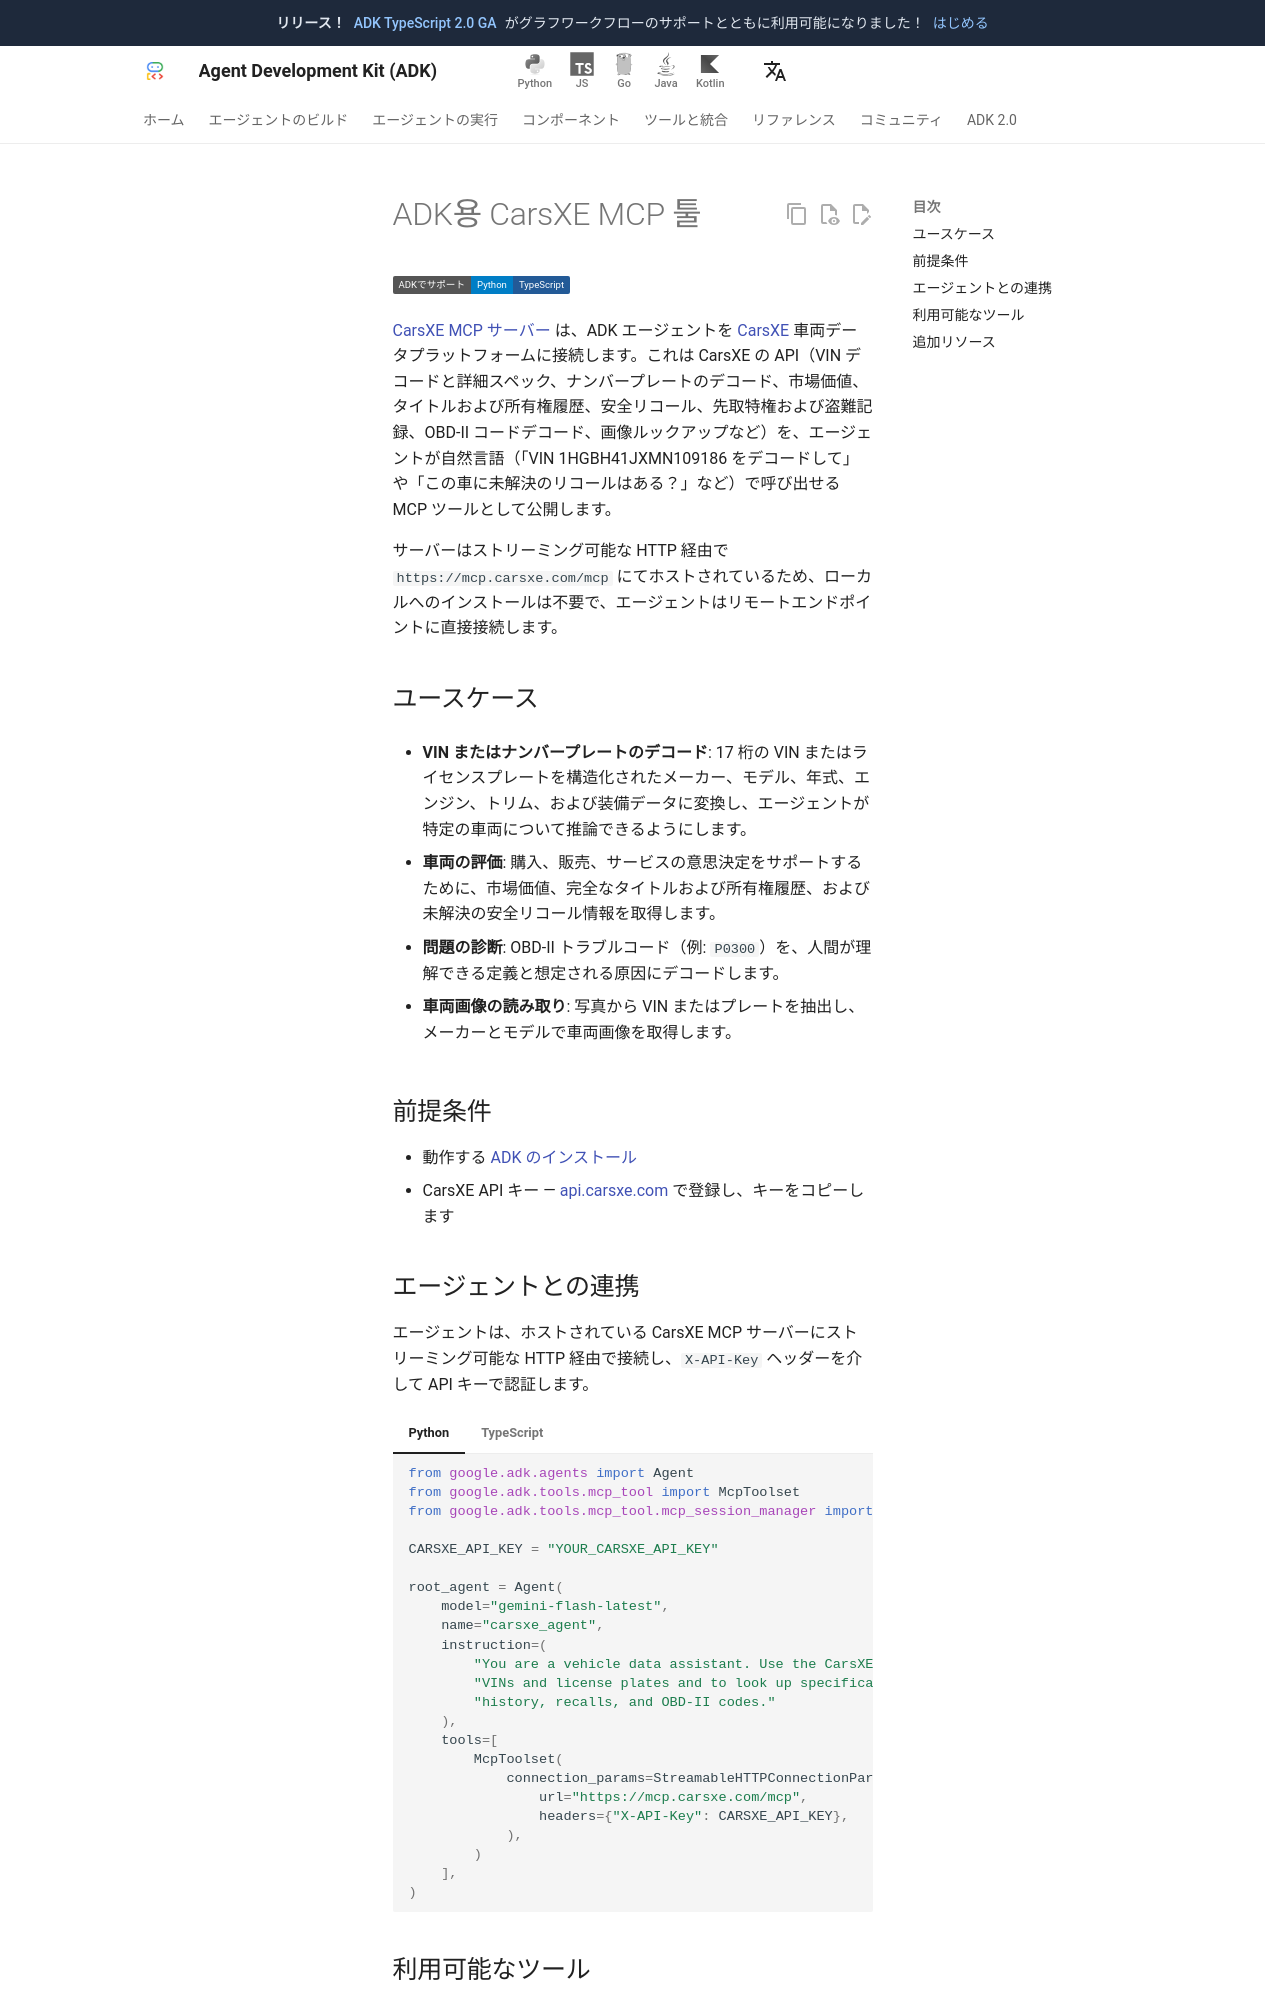

repository: adk-labs/adk-docs · page: ja/integrations/carsxe/index.html · generator: mkdocs

---
catalog_title: CarsXE
catalog_description: VIN やナンバープレートをデコードし、車両スペック、市場価値、履歴、リコール情報を取得します
catalog_icon: /integrations/assets/carsxe.png
catalog_tags: ["mcp"]
---

# ADK용 CarsXE MCP 툴

<div class="language-support-tag">
  <span class="lst-supported">ADKでサポート</span><span class="lst-python">Python</span><span class="lst-typescript">TypeScript</span>
</div>

[CarsXE MCP サーバー](https://github.com/carsxe/carsxe-mcp-server) は、ADK エージェントを [CarsXE](https://carsxe.com/) 車両データプラットフォームに接続します。これは CarsXE の API（VIN デコードと詳細スペック、ナンバープレートのデコード、市場価値、タイトルおよび所有権履歴、安全リコール、先取特権および盗難記録、OBD-II コードデコード、画像ルックアップなど）を、エージェントが自然言語（「VIN 1HGBH41JXMN109186 をデコードして」や「この車に未解決のリコールはある？」など）で呼び出せる MCP ツールとして公開します。

サーバーはストリーミング可能な HTTP 経由で `https://mcp.carsxe.com/mcp` にてホストされているため、ローカルへのインストールは不要で、エージェントはリモートエンドポイントに直接接続します。

## ユースケース

- **VIN またはナンバープレートのデコード**: 17 桁の VIN またはライセンスプレートを構造化されたメーカー、モデル、年式、エンジン、トリム、および装備データに変換し、エージェントが特定の車両について推論できるようにします。

- **車両の評価**: 購入、販売、サービスの意思決定をサポートするために、市場価値、完全なタイトルおよび所有権履歴、および未解決の安全リコール情報を取得します。

- **問題の診断**: OBD-II トラブルコード（例: `P0300`）を、人間が理解できる定義と想定される原因にデコードします。

- **車両画像の読み取り**: 写真から VIN またはプレートを抽出し、メーカーとモデルで車両画像を取得します。

## 前提条件

- 動作する [ADK のインストール](/ja/get-started/installation/)
- CarsXE API キー — [api.carsxe.com](https://api.carsxe.com/dashboard/developer) で登録し、キーをコピーします
